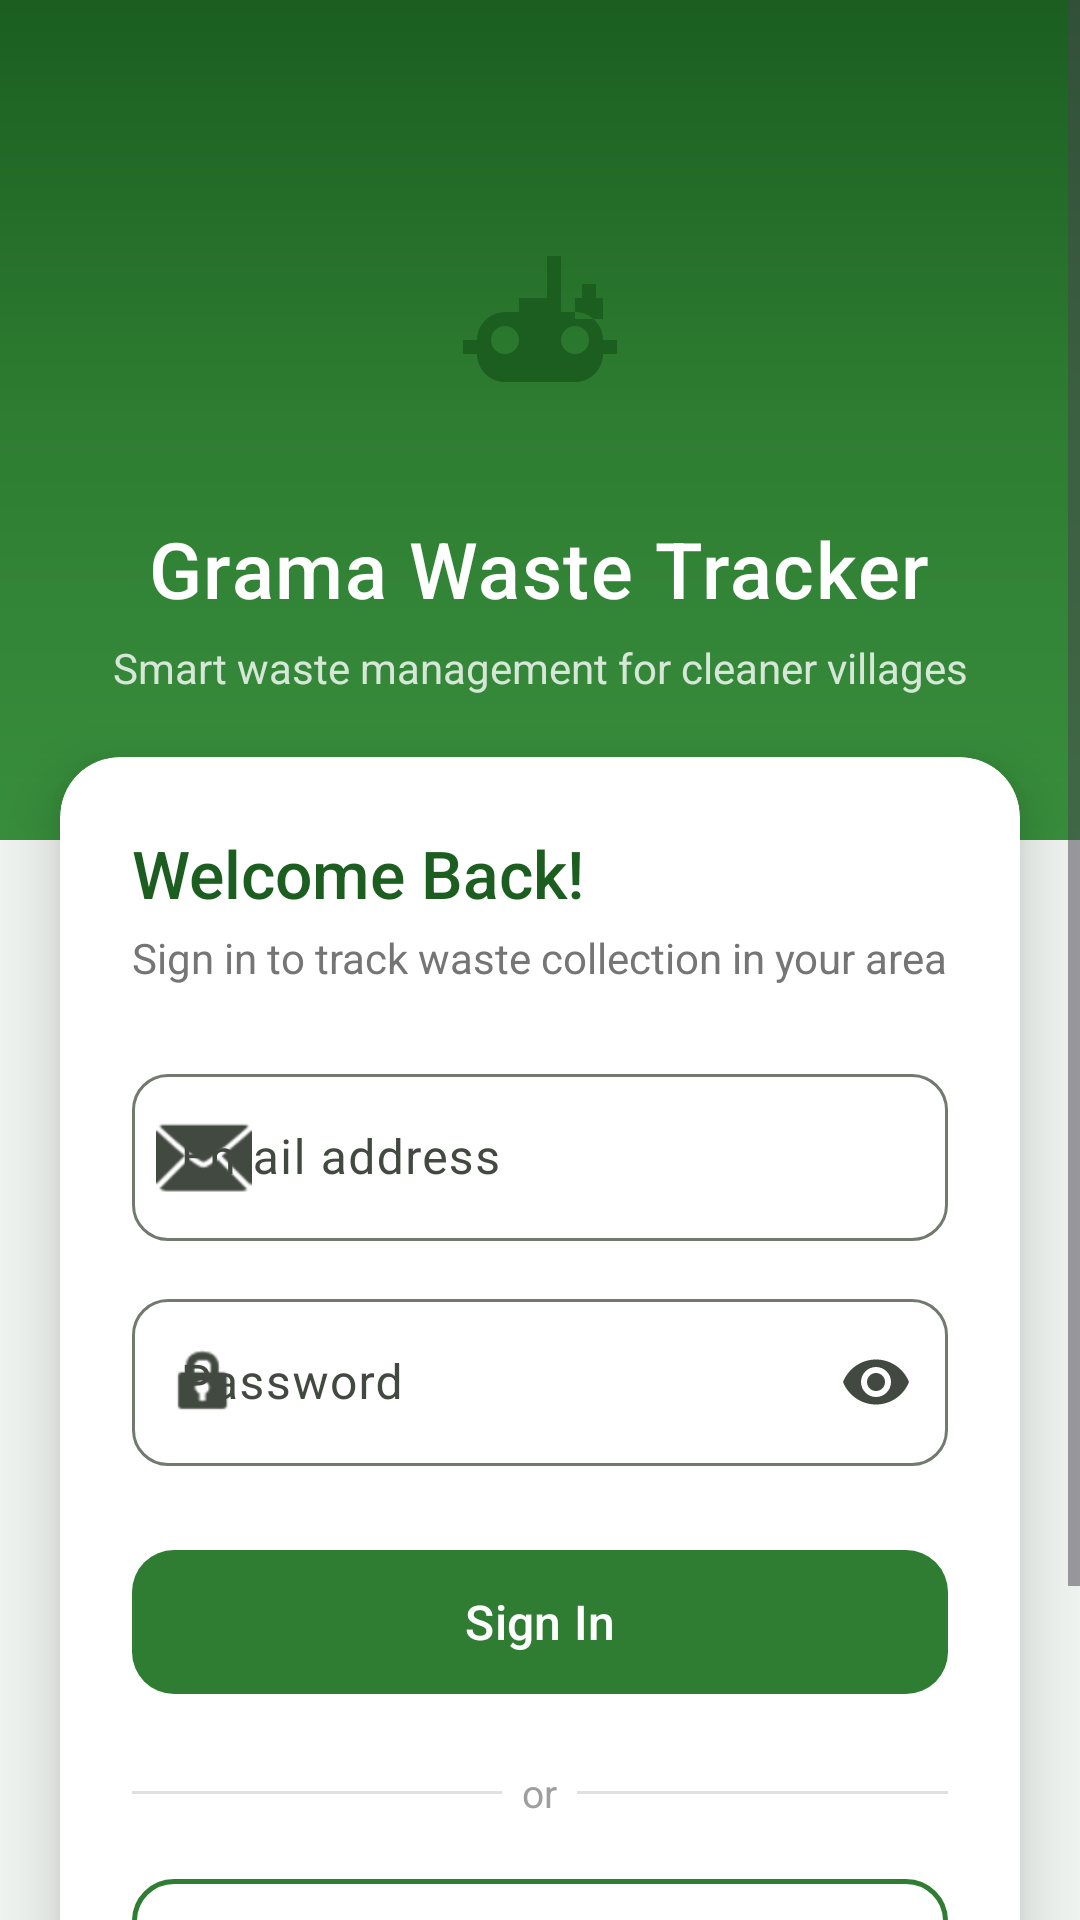

The Android layout XML behind this screen, and the referenced resources:
<!-- AndroidManifest.xml: application theme Theme.GramaWasteTracker -->
<!-- res/layout/activity_login.xml -->
<?xml version="1.0" encoding="utf-8"?>
<ScrollView xmlns:android="http://schemas.android.com/apk/res/android"
    xmlns:app="http://schemas.android.com/apk/res-auto"
    android:layout_width="match_parent"
    android:layout_height="match_parent"
    android:background="#F0F4F0"
    android:fillViewport="true">

    <LinearLayout
        android:layout_width="match_parent"
        android:layout_height="wrap_content"
        android:orientation="vertical">

        
        <LinearLayout
            android:layout_width="match_parent"
            android:layout_height="280dp"
            android:orientation="vertical"
            android:gravity="center"
            android:background="@drawable/bg_gradient_green"
            android:paddingTop="40dp"
            android:paddingBottom="32dp">

            
            <FrameLayout
                android:layout_width="96dp"
                android:layout_height="96dp"
                android:layout_marginBottom="20dp">

                <View
                    android:layout_width="96dp"
                    android:layout_height="96dp"
                    android:background="@drawable/shape_logo_circle" />

                <ImageView
                    android:layout_width="56dp"
                    android:layout_height="56dp"
                    android:layout_gravity="center"
                    android:src="@drawable/ic_tractor"
                    app:tint="#1B5E20"
                    android:contentDescription="App Logo" />
            </FrameLayout>

            <TextView
                android:layout_width="wrap_content"
                android:layout_height="wrap_content"
                android:text="Grama Waste Tracker"
                android:fontFamily="sans-serif-medium"
                android:textSize="26sp"
                android:textColor="#FFFFFF"
                android:letterSpacing="0.02"
                android:layout_marginBottom="6dp" />

            <TextView
                android:layout_width="wrap_content"
                android:layout_height="wrap_content"
                android:text="Smart waste management for cleaner villages"
                android:fontFamily="sans-serif"
                android:textSize="14sp"
                android:textColor="#CCFFFFFF"
                android:gravity="center" />

        </LinearLayout>

        
        <androidx.cardview.widget.CardView
            android:layout_width="match_parent"
            android:layout_height="wrap_content"
            android:layout_marginHorizontal="20dp"
            android:layout_marginTop="-28dp"
            android:layout_marginBottom="24dp"
            app:cardCornerRadius="20dp"
            app:cardElevation="12dp"
            app:cardBackgroundColor="#FFFFFF">

            <LinearLayout
                android:layout_width="match_parent"
                android:layout_height="wrap_content"
                android:orientation="vertical"
                android:padding="24dp">

                <TextView
                    android:layout_width="wrap_content"
                    android:layout_height="wrap_content"
                    android:text="Welcome Back!"
                    android:fontFamily="sans-serif-medium"
                    android:textSize="22sp"
                    android:textColor="#1B5E20"
                    android:layout_marginBottom="4dp" />

                <TextView
                    android:layout_width="wrap_content"
                    android:layout_height="wrap_content"
                    android:text="Sign in to track waste collection in your area"
                    android:fontFamily="sans-serif"
                    android:textSize="14sp"
                    android:textColor="#757575"
                    android:layout_marginBottom="24dp" />

                <com.google.android.material.textfield.TextInputLayout
                    android:id="@+id/til_email"
                    style="@style/Widget.Material3.TextInputLayout.OutlinedBox"
                    android:layout_width="match_parent"
                    android:layout_height="wrap_content"
                    android:hint="Email address"
                    android:layout_marginBottom="14dp"
                    app:startIconDrawable="@android:drawable/ic_dialog_email"
                    app:boxCornerRadiusBottomEnd="12dp"
                    app:boxCornerRadiusBottomStart="12dp"
                    app:boxCornerRadiusTopEnd="12dp"
                    app:boxCornerRadiusTopStart="12dp">

                    <com.google.android.material.textfield.TextInputEditText
                        android:id="@+id/et_email"
                        android:layout_width="match_parent"
                        android:layout_height="wrap_content"
                        android:inputType="textEmailAddress"
                        android:imeOptions="actionNext" />
                </com.google.android.material.textfield.TextInputLayout>

                <com.google.android.material.textfield.TextInputLayout
                    android:id="@+id/til_password"
                    style="@style/Widget.Material3.TextInputLayout.OutlinedBox"
                    android:layout_width="match_parent"
                    android:layout_height="wrap_content"
                    android:hint="Password"
                    android:layout_marginBottom="24dp"
                    app:endIconMode="password_toggle"
                    app:startIconDrawable="@android:drawable/ic_lock_idle_lock"
                    app:boxCornerRadiusBottomEnd="12dp"
                    app:boxCornerRadiusBottomStart="12dp"
                    app:boxCornerRadiusTopEnd="12dp"
                    app:boxCornerRadiusTopStart="12dp">

                    <com.google.android.material.textfield.TextInputEditText
                        android:id="@+id/et_password"
                        android:layout_width="match_parent"
                        android:layout_height="wrap_content"
                        android:inputType="textPassword"
                        android:imeOptions="actionDone" />
                </com.google.android.material.textfield.TextInputLayout>

                <com.google.android.material.button.MaterialButton
                    android:id="@+id/btn_login"
                    android:layout_width="match_parent"
                    android:layout_height="56dp"
                    android:text="Sign In"
                    android:fontFamily="sans-serif-medium"
                    android:textSize="16sp"
                    android:layout_marginBottom="12dp"
                    app:cornerRadius="14dp"
                    app:backgroundTint="#2E7D32" />

                <com.google.android.material.progressindicator.LinearProgressIndicator
                    android:id="@+id/progress_login"
                    android:layout_width="match_parent"
                    android:layout_height="wrap_content"
                    android:layout_marginBottom="8dp"
                    android:indeterminate="true"
                    android:visibility="gone"
                    app:indicatorColor="#2E7D32" />

                
                <LinearLayout
                    android:layout_width="match_parent"
                    android:layout_height="wrap_content"
                    android:orientation="horizontal"
                    android:gravity="center_vertical"
                    android:layout_marginVertical="8dp">
                    <View android:layout_width="0dp" android:layout_height="1dp" android:layout_weight="1" android:background="#E0E0E0" />
                    <TextView android:layout_width="wrap_content" android:layout_height="wrap_content"
                        android:text="  or  " android:textColor="#9E9E9E" android:textSize="13sp" />
                    <View android:layout_width="0dp" android:layout_height="1dp" android:layout_weight="1" android:background="#E0E0E0" />
                </LinearLayout>

                <com.google.android.material.button.MaterialButton
                    android:id="@+id/btn_google"
                    style="@style/Widget.Material3.Button.OutlinedButton"
                    android:layout_width="match_parent"
                    android:layout_height="52dp"
                    android:text="Continue with Google"
                    android:fontFamily="sans-serif-medium"
                    android:textSize="15sp"
                    android:layout_marginTop="8dp"
                    app:cornerRadius="14dp"
                    app:strokeColor="#2E7D32"
                    app:strokeWidth="1.5dp" />

            </LinearLayout>
        </androidx.cardview.widget.CardView>

        
        <LinearLayout
            android:layout_width="wrap_content"
            android:layout_height="wrap_content"
            android:orientation="horizontal"
            android:gravity="center_vertical"
            android:layout_gravity="center_horizontal"
            android:layout_marginBottom="32dp">

            <TextView
                android:layout_width="wrap_content"
                android:layout_height="wrap_content"
                android:text="New to GramaWaste? "
                android:textColor="#757575"
                android:textSize="15sp" />

            <TextView
                android:id="@+id/tv_register"
                android:layout_width="wrap_content"
                android:layout_height="wrap_content"
                android:text="Create Account"
                android:textColor="#2E7D32"
                android:textStyle="bold"
                android:textSize="15sp" />
        </LinearLayout>

    </LinearLayout>
</ScrollView>
<!-- resources referenced by this layout -->
<resources>
  <!-- drawable bg_gradient_green (drawable) -->
  <?xml version="1.0" encoding="utf-8"?>
  <shape xmlns:android="http://schemas.android.com/apk/res/android"
      android:shape="rectangle">
      <gradient
          android:startColor="#1B5E20"
          android:centerColor="#2E7D32"
          android:endColor="#388E3C"
          android:angle="270"
          android:type="linear" />
  </shape>
  <!-- drawable ic_tractor (drawable) -->
  <?xml version="1.0" encoding="utf-8"?>
  <vector xmlns:android="http://schemas.android.com/apk/res/android"
      android:width="24dp"
      android:height="24dp"
      android:viewportWidth="24"
      android:viewportHeight="24">
      <path
          android:fillColor="#000000"
          android:pathData="M20,10V8H18V10H17V13H21V10H20M15,10V4H13V10H15M7,14C5.9,14 5,14.9 5,16C5,17.1 5.9,18 7,18C8.1,18 9,17.1 9,16C9,14.9 8.1,14 7,14M17,14C15.9,14 15,14.9 15,16C15,17.1 15.9,18 17,18C18.1,18 19,17.1 19,16C19,14.9 18.1,14 17,14M15,12V10H9V12H15M3,16C3,13.8 4.8,12 7,12H17C19.2,12 21,13.8 21,16H23V18H21C21,20.2 19.2,22 17,22H7C4.8,22 3,20.2 3,18H1V16H3Z" />
  </vector>
  <style name="Theme.GramaWasteTracker" parent="Base.Theme.GramaWasteTracker" />
  <style name="Base.Theme.GramaWasteTracker" parent="Theme.Material3.DayNight.NoActionBar">
          
          <item name="colorPrimary">@color/green_primary</item>
          <item name="colorOnPrimary">@color/green_on_primary</item>
          <item name="colorPrimaryContainer">@color/green_primary_container</item>
          <item name="colorOnPrimaryContainer">@color/green_on_primary_container</item>
          
          <item name="colorSecondary">@color/green_secondary</item>
          <item name="colorOnSecondary">@color/green_on_secondary</item>
          <item name="colorSecondaryContainer">@color/green_secondary_container</item>
          <item name="colorOnSecondaryContainer">@color/green_on_secondary_container</item>
          
          <item name="colorSurface">@color/green_surface</item>
          <item name="colorOnSurface">@color/green_on_surface</item>
          <item name="colorSurfaceVariant">@color/green_surface_variant</item>
          <item name="colorOnSurfaceVariant">@color/green_on_surface_variant</item>
          <item name="colorOutline">@color/green_outline</item>
      </style>
  <color name="green_primary">#2E7D32</color>
  <color name="green_on_primary">#FFFFFF</color>
  <color name="green_primary_container">#B7F0B1</color>
  <color name="green_on_primary_container">#002204</color>
  <color name="green_secondary">#52634F</color>
  <color name="green_on_secondary">#FFFFFF</color>
  <color name="green_secondary_container">#D5E8CE</color>
  <color name="green_on_secondary_container">#101F0F</color>
  <color name="green_surface">#F6FBF3</color>
  <color name="green_on_surface">#191D18</color>
  <color name="green_surface_variant">#DEE5D8</color>
  <color name="green_on_surface_variant">#424940</color>
  <color name="green_outline">#72796F</color>
</resources>
